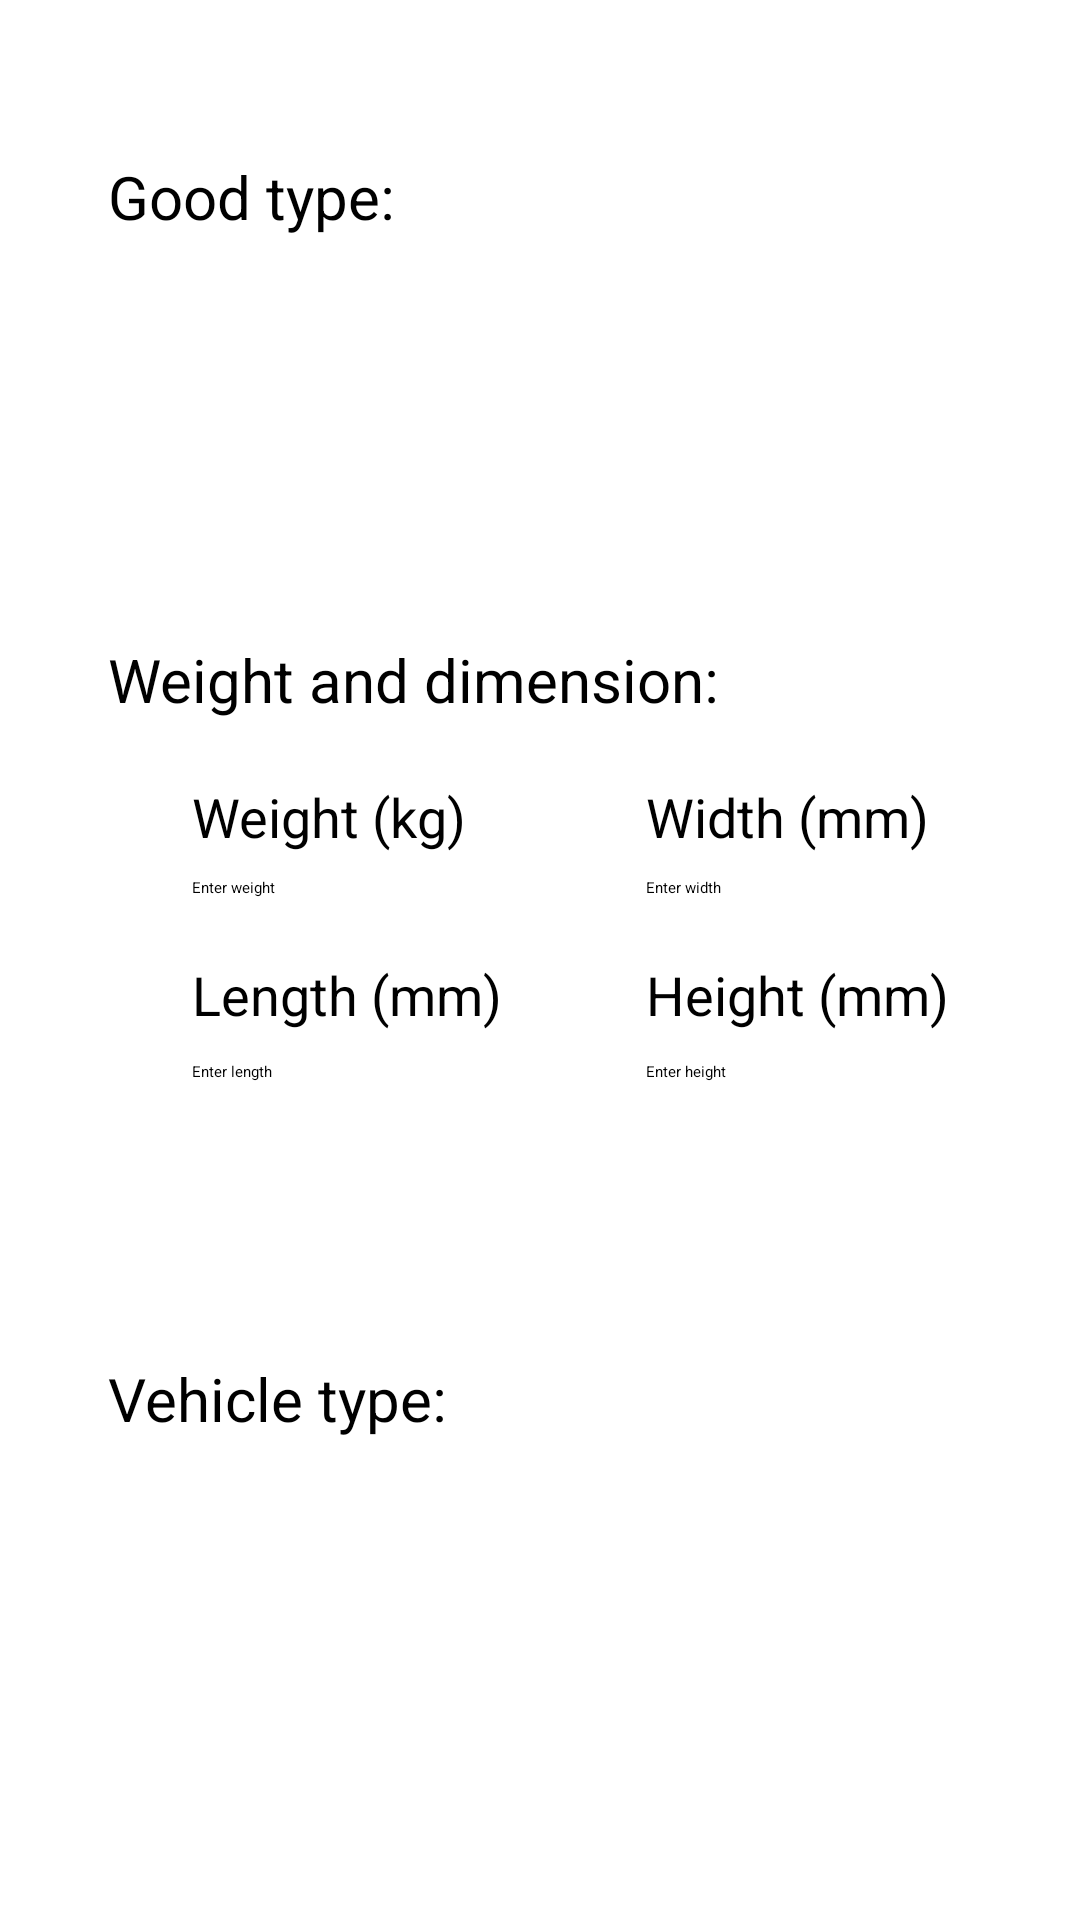

Here is an Android app screen rendered from its layout file. Give the layout XML and the strings, colors and styles it references.
<!-- AndroidManifest.xml: activity theme Theme.TruckSharingApp.NoActionBar -->
<!-- res/layout/activity_new_order_2.xml -->
<?xml version="1.0" encoding="utf-8"?>
<androidx.constraintlayout.widget.ConstraintLayout xmlns:android="http://schemas.android.com/apk/res/android"
    xmlns:app="http://schemas.android.com/apk/res-auto"
    xmlns:tools="http://schemas.android.com/tools"
    android:id="@+id/newOrder2ConstraintLayout"
    android:layout_width="match_parent"
    android:layout_height="match_parent">

    <TextView
        android:id="@+id/textView10"
        android:layout_width="wrap_content"
        android:layout_height="wrap_content"
        android:layout_marginStart="36dp"
        android:layout_marginTop="52dp"
        android:text="Good type:"
        android:textSize="20sp"
        app:layout_constraintStart_toStartOf="parent"
        app:layout_constraintTop_toTopOf="parent" />

    <Spinner
        android:id="@+id/goodTypeSpinner"
        android:layout_width="314dp"
        android:layout_height="22dp"
        android:layout_marginTop="12dp"
        app:layout_constraintStart_toStartOf="@+id/textView10"
        app:layout_constraintTop_toBottomOf="@+id/textView10" />

    <TextView
        android:id="@+id/textView8"
        android:layout_width="wrap_content"
        android:layout_height="wrap_content"
        android:layout_marginTop="100dp"
        android:text="Weight and dimension:"
        android:textSize="20sp"
        app:layout_constraintStart_toStartOf="@+id/textView10"
        app:layout_constraintTop_toBottomOf="@+id/goodTypeSpinner" />

    <EditText
        android:id="@+id/weightEditText"
        android:layout_width="100dp"
        android:layout_height="wrap_content"
        android:layout_marginTop="8dp"
        android:background="@drawable/edittext_frame"
        android:ems="10"
        android:hint="Enter weight"
        android:inputType="number"
        app:layout_constraintStart_toStartOf="@+id/textView13"
        app:layout_constraintTop_toBottomOf="@+id/textView13" />

    <EditText
        android:id="@+id/widthEditText"
        android:layout_width="100dp"
        android:layout_height="wrap_content"
        android:background="@drawable/edittext_frame"
        android:ems="10"
        android:hint="Enter width"
        android:inputType="number"
        app:layout_constraintStart_toStartOf="@+id/textView15"
        app:layout_constraintTop_toTopOf="@+id/weightEditText" />

    <EditText
        android:id="@+id/lengthEditText"
        android:layout_width="100dp"
        android:layout_height="wrap_content"
        android:layout_marginTop="10dp"
        android:background="@drawable/edittext_frame"
        android:ems="10"
        android:hint="Enter length"
        android:inputType="number"
        app:layout_constraintStart_toStartOf="@+id/textView16"
        app:layout_constraintTop_toBottomOf="@+id/textView16" />

    <EditText
        android:id="@+id/heightEditText"
        android:layout_width="100dp"
        android:layout_height="wrap_content"
        android:background="@drawable/edittext_frame"
        android:ems="10"
        android:hint="Enter height"
        android:inputType="number"
        app:layout_constraintStart_toStartOf="@+id/textView15"
        app:layout_constraintTop_toTopOf="@+id/lengthEditText" />

    <TextView
        android:id="@+id/textView9"
        android:layout_width="wrap_content"
        android:layout_height="wrap_content"
        android:layout_marginTop="92dp"
        android:text="Vehicle type:"
        android:textSize="20sp"
        app:layout_constraintStart_toStartOf="@+id/textView8"
        app:layout_constraintTop_toBottomOf="@+id/lengthEditText" />

    <Spinner
        android:id="@+id/vehicleTypeSpinner"
        android:layout_width="314dp"
        android:layout_height="22dp"
        android:layout_marginTop="16dp"
        app:layout_constraintStart_toStartOf="@+id/textView9"
        app:layout_constraintTop_toBottomOf="@+id/textView9" />

    <Button
        android:id="@+id/createOrderButton"
        android:layout_width="wrap_content"
        android:layout_height="wrap_content"
        android:layout_marginTop="132dp"
        android:onClick="createOrderClick"
        android:text="Create Order"
        app:layout_constraintEnd_toEndOf="parent"
        app:layout_constraintHorizontal_bias="0.498"
        app:layout_constraintStart_toStartOf="parent"
        app:layout_constraintTop_toBottomOf="@+id/vehicleTypeSpinner" />

    <TextView
        android:id="@+id/textView13"
        android:layout_width="wrap_content"
        android:layout_height="wrap_content"
        android:layout_marginStart="64dp"
        android:layout_marginTop="20dp"
        android:text="Weight (kg)"
        android:textSize="18sp"
        app:layout_constraintStart_toStartOf="parent"
        app:layout_constraintTop_toBottomOf="@+id/textView8" />

    <TextView
        android:id="@+id/textView16"
        android:layout_width="wrap_content"
        android:layout_height="wrap_content"
        android:layout_marginTop="20dp"
        android:text="Length (mm)"
        android:textSize="18sp"
        app:layout_constraintStart_toStartOf="@+id/textView13"
        app:layout_constraintTop_toBottomOf="@+id/weightEditText" />

    <TextView
        android:id="@+id/textView19"
        android:layout_width="wrap_content"
        android:layout_height="wrap_content"
        android:text="Height (mm)"
        android:textSize="18sp"
        app:layout_constraintStart_toStartOf="@+id/textView15"
        app:layout_constraintTop_toTopOf="@+id/textView16" />

    <TextView
        android:id="@+id/textView15"
        android:layout_width="wrap_content"
        android:layout_height="wrap_content"
        android:layout_marginStart="60dp"
        android:text="Width (mm)"
        android:textSize="18sp"
        app:layout_constraintStart_toEndOf="@+id/textView13"
        app:layout_constraintTop_toTopOf="@+id/textView13" />

</androidx.constraintlayout.widget.ConstraintLayout>
<!-- resources referenced by this layout -->
<resources>

</resources>
